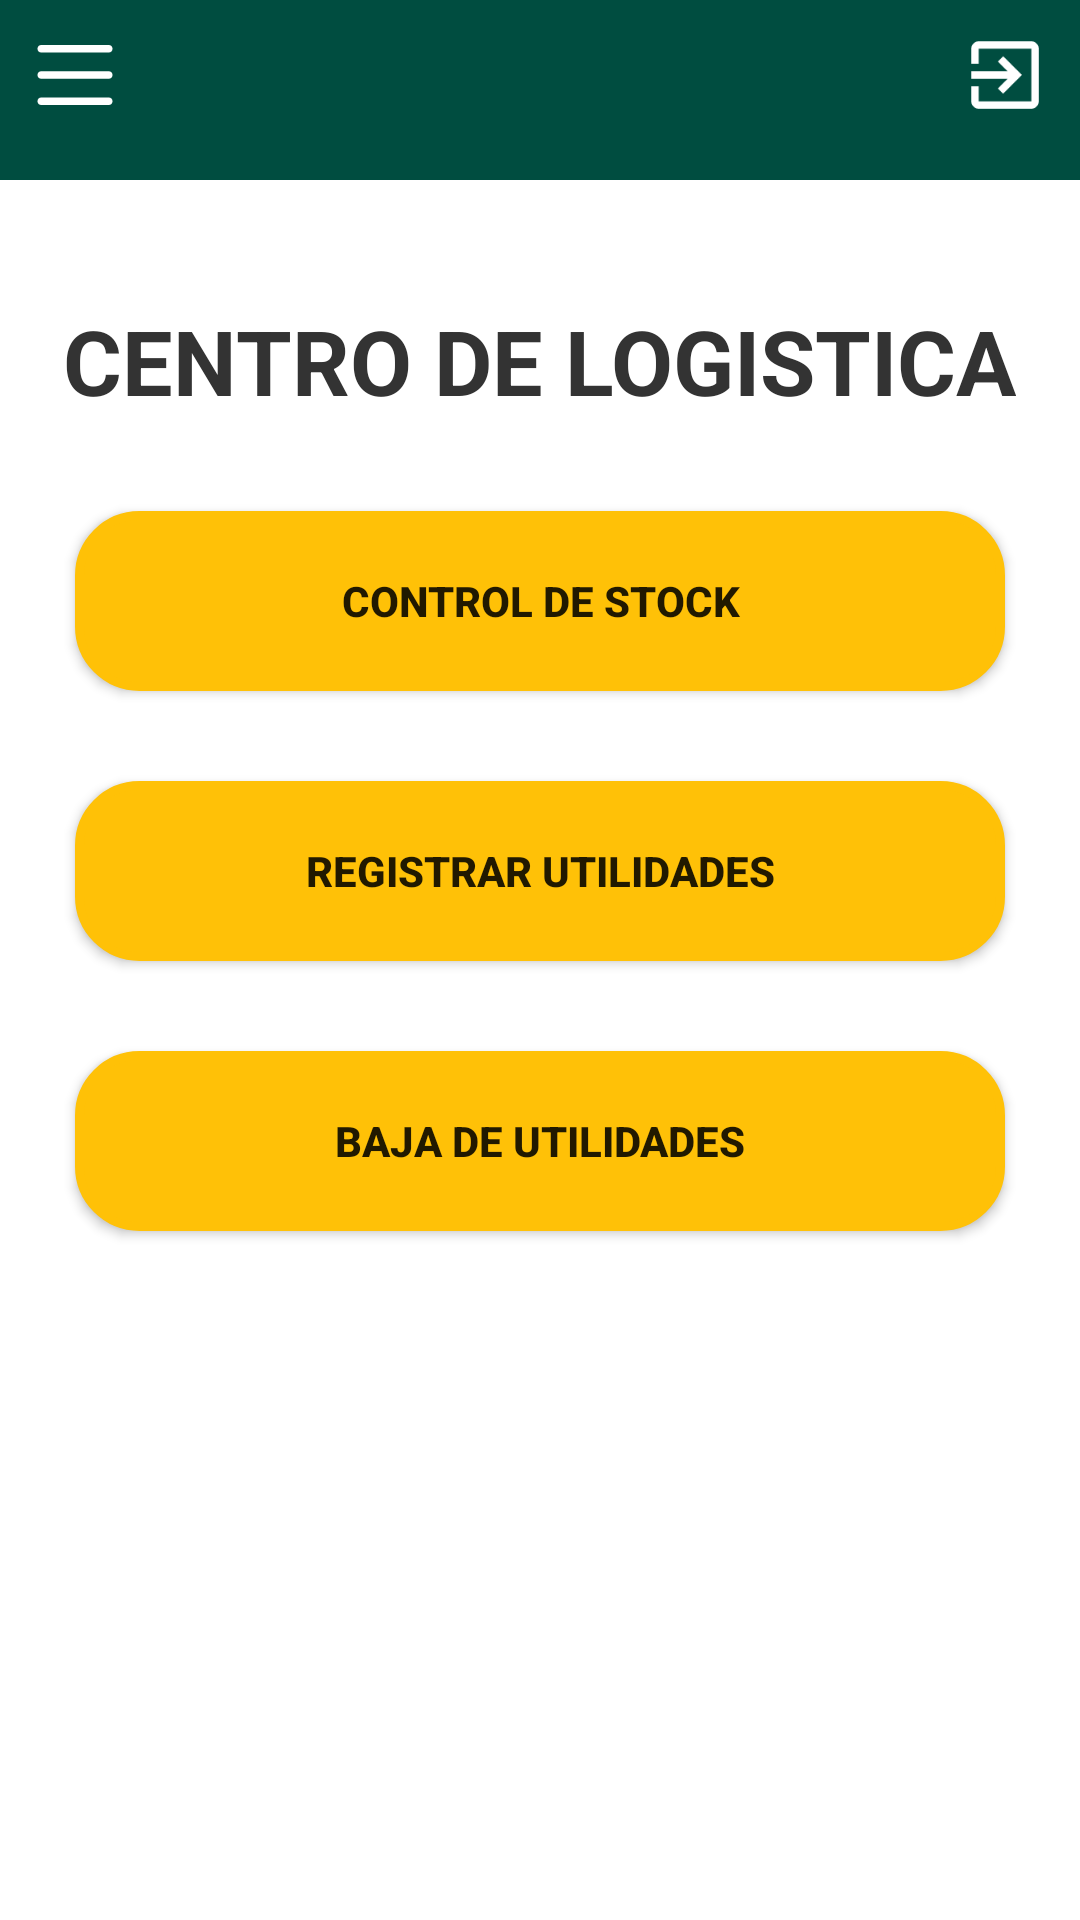

Produce the Android XML layout that renders to this screen, including the resource entries it uses.
<!-- AndroidManifest.xml: application theme Theme.ClubDeportivo -->
<!-- res/layout/logistica.xml -->
<?xml version="1.0" encoding="utf-8"?>
<RelativeLayout xmlns:android="http://schemas.android.com/apk/res/android"
    android:layout_width="match_parent"
    android:layout_height="match_parent"
    android:background="#FFFFFF">

    <LinearLayout
        android:id="@+id/topBar"
        android:layout_width="match_parent"
        android:layout_height="60dp"
        android:background="#004D40"
        android:orientation="horizontal"
        android:padding="10dp">

        <ImageView
            android:id="@+id/menu_icon"
            android:layout_width="30dp"
            android:layout_height="30dp"
            android:src="@drawable/ic_menu"
            android:contentDescription="@string/menu" />

        <View
            android:layout_width="0dp"
            android:layout_height="wrap_content"
            android:layout_weight="1" />

        <ImageView
            android:id="@+id/exit_icon"
            android:layout_width="30dp"
            android:layout_height="30dp"
            android:src="@drawable/ic_exit"
            android:contentDescription="@string/salir" />
    </LinearLayout>

    <TextView
        android:id="@+id/title"
        android:layout_below="@id/topBar"
        android:layout_width="wrap_content"
        android:layout_height="wrap_content"
        android:text="@string/centro_de_logistica"
        android:textStyle="bold"
        android:textSize="30sp"
        android:textColor="#333333"
        android:layout_centerHorizontal="true"
        android:layout_marginTop="40dp" />

    <Button
        android:id="@+id/btnStock"
        android:layout_below="@id/title"
        android:layout_width="310dp"
        android:layout_height="60dp"
        android:layout_centerHorizontal="true"
        android:layout_marginTop="30dp"
        android:text="@string/control_de_stock"
        android:background="@drawable/bordesbtn"
        android:textStyle="bold"
         />

    <Button
        android:id="@+id/btnAgregar"
        android:layout_below="@id/btnStock"
        android:layout_width="310dp"
        android:layout_height="60dp"
        android:layout_centerHorizontal="true"
        android:layout_marginTop="30dp"
        android:text="@string/registrar_utilidades"
        android:background="@drawable/bordesbtn"
        android:textStyle="bold" />

    <Button
        android:id="@+id/btnBaja"
        android:layout_below="@id/btnAgregar"
        android:layout_width="310dp"
        android:layout_height="60dp"
        android:layout_centerHorizontal="true"
        android:layout_marginTop="30dp"
        android:text="@string/baja_de_utilidades"
        android:background="@drawable/bordesbtn"
        android:textStyle="bold" />


</RelativeLayout>
<!-- resources referenced by this layout -->
<resources>
  <!-- drawable bordesbtn (drawable) -->
  <?xml version="1.0" encoding="utf-8"?>
  <shape xmlns:android="http://schemas.android.com/apk/res/android">
      <solid android:color="#FFC107" />
      <corners android:radius="20dp" />
      <stroke
          android:width="3dp"
      android:color="#FFC107" />
  </shape>
  <!-- drawable ic_exit (drawable) -->
  <?xml version="1.0" encoding="utf-8"?>
  <vector xmlns:android="http://schemas.android.com/apk/res/android"
      android:width="24dp"
      android:height="24dp"
      android:viewportWidth="24"
      android:viewportHeight="24">
  
      <path
          android:fillColor="#ffffff"
          android:pathData="M10.09,15.59L11.5,17l5,-5 -5,-5 -1.41,1.41L12.67,11H3v2h9.67l-2.58,2.59zM19,3H5c-1.1,0 -2,0.9 -2,2v4h2V5h14v14H5v-4H3v4c0,1.1 0.9,2 2,2h14c1.1,0 2,-0.9 2,-2V5c0,-1.1 -0.9,-2 -2,-2z"/>
  </vector>
  <!-- drawable ic_menu (drawable) -->
  <?xml version="1.0" encoding="utf-8"?>
  <vector xmlns:android="http://schemas.android.com/apk/res/android"
      android:width="24dp"
      android:height="24dp"
      android:viewportWidth="24"
      android:viewportHeight="24">
  
      <path
          android:fillColor="#ffffff"
          android:pathData="M3,6h18c0.6,0,1,-0.4,1,-1s-0.4,-1,-1,-1H3C2.4,4,2,4.4,2,5s0.4,1,1,1zM3,13h18c0.6,0,1,-0.4,1,-1s-0.4,-1,-1,-1H3c-0.6,0,-1,0.4,-1,1s0.4,1,1,1zM3,20h18c0.6,0,1,-0.4,1,-1s-0.4,-1,-1,-1H3c-0.6,0,-1,0.4,-1,1s0.4,1,1,1z"/>
  </vector>
  <string name="baja_de_utilidades">BAJA DE UTILIDADES</string>
  <string name="centro_de_logistica">CENTRO DE LOGISTICA</string>
  <string name="control_de_stock">CONTROL DE STOCK</string>
  <string name="menu">Menu</string>
  <string name="registrar_utilidades">REGISTRAR UTILIDADES</string>
  <string name="salir">Salir</string>
  <style name="Theme.ClubDeportivo" parent="Theme.AppCompat.Light.NoActionBar" />
</resources>
